Run: headless pygame with SDL's dummy video driver; simulated clock (each Clock.tick advances the game by its frame time, no real sleeping); random seed 0; keys injected as events and as key.get_pressed() state; no mouse input.
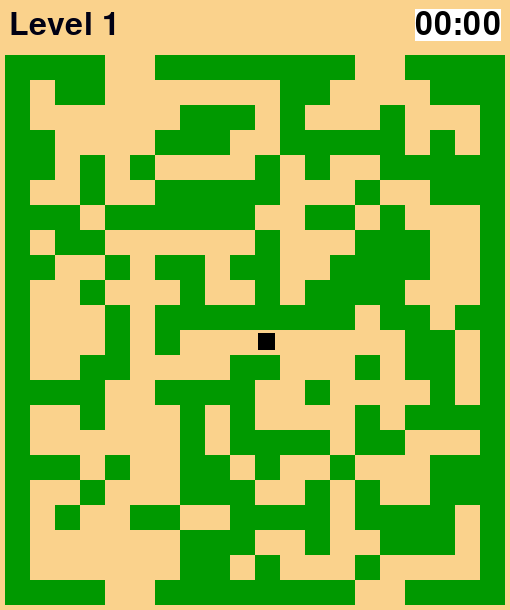
Frame 1 of 4 · flips 1–60 · no input
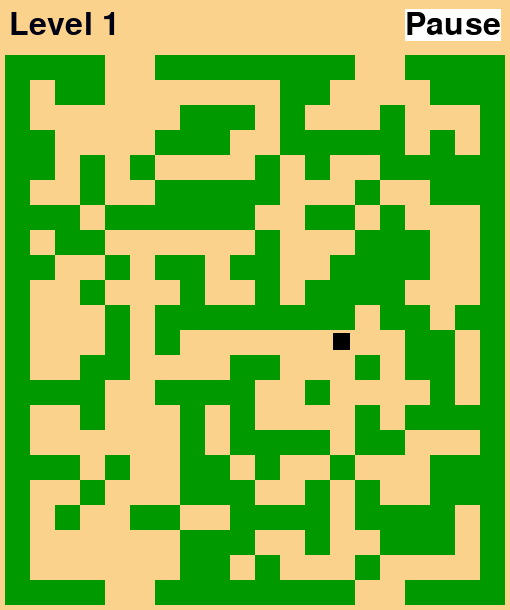
Frame 2 of 4 · flips 61–180 · tapped SPACE, RETURN · held RIGHT (→), D
Frame 3 of 4 · flips 181–300 · held DOWN (↓), S · screen unchanged from frame 2, image omitted
Frame 4 of 4 · flips 301–420 · held LEFT (←), A, UP (↑), W · screen unchanged from frame 3, image omitted

The pygame program that drew these frames:

import pygame
from pygame.locals import *
from random import random, randrange
import time

def background(color, level):
    window.fill(color)
    text = font.render("Level "+str(level), True, (0,0,20)) 
    textRect = text.get_rect()
    offset = (HEADER-textRect.height)//2
    textRect.topleft = (offset, offset)
    window.blit(text, textRect)

def draw_clock():
    text = font.render("Pause", True, (0,0,0), (255,255,255))
    if end_level:
        time = end_time//1000
        string = "{0:02}:{1:02}".format(time//60, time%60)
        text = font.render(string, True, (255,0,0), (255,255,255)) 
    if not paused:
        time = (pygame.time.get_ticks() - paused_time)//1000 #convert to seconds
        string = "{0:02}:{1:02}".format(time//60, time%60)
        text = font.render(string, True, (0,0,0), (255,255,255)) 
    textRect = text.get_rect()
    offset = (HEADER-textRect.height)//2
    textRect.topright = (RES_X-offset, offset)
    window.blit(text, textRect)

def initialize_maze():
    """20*22"""
    maze = [ [IS_WALL]*GRID_WIDTH for i in range(GRID_HEIGHT)]
    for i in range(1,GRID_WIDTH-1):
        for j in range(1,GRID_HEIGHT-1):
            maze[j][i]=(random()<WALL_RATE)
    #clear exits
    for x,y in EXITS:
        maze[y][x] = not IS_WALL
    #clear start
    maze[START_Y][START_X]=not IS_WALL
    return maze

def top_corner(x, y):
    """coordinates to pixels"""
    x=SIZE*x+BORDER_X
    y=SIZE*y+BORDER_Y
    return (x, y)

def draw_rectangle(topCorner, width, height, color):
    Rect = pygame.Rect(topCorner[0], topCorner[1], width, height)
    pygame.draw.rect(window, color, Rect)

def draw_maze(size, color):
    for j in range(GRID_HEIGHT):
        for i in range(GRID_WIDTH):
            if (maze[j][i]):
                draw_rectangle(top_corner(i,j), size, size, color)

def draw_char(x, y):
    #To be improved
    x, y = top_corner(x,y)
    scale = 0.7
    x += (1-scale)/2*SIZE
    y += (1-scale)/2*SIZE
    draw_rectangle((x,y), SIZE*scale, SIZE*scale, (0,0,0,255))

def draw_game(level):
    background(C_PATH, level)
    draw_clock()
    draw_maze(SIZE, C_WALL)
    draw_char(pos_x, pos_y)

def handle_interaction(key):
    """records player's interaction"""
    anim={'move':False,'right':False,'left':False,'up':False,'down':False,'quit':False,'pause':False}
    if key==pygame.K_RIGHT and pos_x<GRID_WIDTH-1 and not(maze[pos_y][pos_x+1]):
        anim['move'] = True
        anim['right'] = True
    if key==pygame.K_LEFT and pos_x>0 and not(maze[pos_y][pos_x-1]):
        anim['move'] = True
        anim['left'] = True
    if key==pygame.K_UP and pos_y>0 and not(maze[pos_y-1][pos_x]):
        anim['move'] = True
        anim['up'] = True
    if key==pygame.K_DOWN and pos_y<GRID_HEIGHT-1 and not(maze[pos_y+1][pos_x]):
        anim['move'] = True
        anim['down'] = True
    if key==pygame.K_q or key==pygame.K_ESCAPE:
        anim['quit'] = True
    if key==pygame.K_SPACE or key==pygame.K_PAUSE:
        anim['pause'] = True
    return anim

def move(anim, x, y):
    if not anim['move'] or paused:
        return (x, y)
    if anim['right']:
        return (x+1, y)
    if anim['left']:
        return (x-1,y)
    if anim['up']:
        return (x, y-1)
    if anim['down']:
        return (x, y+1)

def pause_game(old, change):
    global pause_start, paused_time
    if not old and change:
        pygame.time.set_timer(LOOP_SHIFT, 0)
        pause_start = pygame.time.get_ticks()
        return True
    if old and change:
        pygame.time.set_timer(LOOP_SHIFT, TIMER)
        paused_time += pygame.time.get_ticks() - pause_start
        pause_start = None
        return False
    return old

def handle_shift(grid):
    global pos_x, pos_y
    """from anywhere in any direction"""
    #chose orientation
    columns = (random()<0.5) #lines or columns
    uplim = GRID_WIDTH-1
    if not columns:
        uplim = GRID_HEIGHT-1

    #values
    start = 1
    stop = randrange(1,uplim)
    positives = 1

    #chose section
    above = (random()<0.5) #above or left
    if not above:
        start = stop
        stop = uplim-1
        
    #chose direction
    downwards = (random()<0.5) #downwards or right
    if downwards:
        tmp = start
        start = stop
        stop = tmp
        positives = -1
    
    """shift"""
    for i in range(start, stop, positives):
        if(columns):
            for y in range(1,GRID_HEIGHT-1):
                grid[y][i]=grid[y][i+positives]
        else:
            for x in range(1,GRID_WIDTH-1):
                grid[i][x]=grid[i+positives][x]

    """create new walls"""
    if(columns):
        for y in range(1,GRID_HEIGHT-1):
            grid[y][stop] = (random()<WALL_RATE)
    else:
        for x in range(1,GRID_WIDTH-1):
            grid[stop][x] = (random()<WALL_RATE)

    """clear center"""
    grid[START_Y][START_X] = not IS_WALL 

    """move character"""
    if(grid[pos_y][pos_x]==IS_WALL):
        if(columns):
            if(grid[pos_y][pos_x-positives]==IS_WALL):
                pos_x = START_X
                pos_y = START_Y
            else:
                pos_x -= positives
        else:
            if(grid[pos_y-positives][pos_x]==IS_WALL):
                pos_x = START_X
                pos_y = START_Y
            else:
                pos_y -= positives

def is_end_game(x, y):
    if (x, y) in EXITS:
        return True
    return False

def draw_end():
    text = font.render('Level Complete!', True, (0,0,0), (255,255,255)) 
    textRect = text.get_rect() 
    textRect.center = (RES_X//2,RES_Y//3) 
    window.blit(text, textRect)

def save_score(time): #in ms
    #file open
    #file write
    #file save
    #file close
    return

#High scores https://stackoverflow.com/questions/17181813/blitting-text-in-pygame

# define macro variables
GRID_HEIGHT = 22
GRID_WIDTH = 20
RES_X = 510 #swap to dynamic
RES_Y = 610 #swap to dynamic
IS_WALL = True
WALL_RATE = 0.45
C_PATH = (250, 210, 140, 255)
C_WALL = (0, 153, 0, 255)
HEADER = 50
SIZE = min(RES_X//GRID_WIDTH, (RES_Y-HEADER)//GRID_HEIGHT)
BORDER_X = (RES_X-SIZE*GRID_WIDTH)//2
BORDER_Y = HEADER + (RES_Y-SIZE*GRID_HEIGHT-HEADER)//2
START_X = 10 #centre cleared by def
START_Y = 11 #centre cleared by def
EXITS = [(4,0), (5,0), (14,0), (15,0), 
        (4,GRID_HEIGHT-1), (5,GRID_HEIGHT-1), 
        (14,GRID_HEIGHT-1), (15,GRID_HEIGHT-1)]
TIMER = 1000
LOOP_KEY = USEREVENT+2
LOOP_SHIFT = USEREVENT+1

#define global variables
pos_x = START_X
pos_y = START_Y
key_flags = list()
level = 1
end_level = False
paused_time = 0
pause_start = None
end_time = None

#setup
pygame.display.init()
pygame.font.init()
window = pygame.display.set_mode((RES_X,RES_Y))
pygame.display.set_caption("Moving labyrinth")
font = pygame.font.Font(pygame.font.get_default_font(), 32)
pygame.time.set_timer(LOOP_SHIFT, TIMER) #loop for shift
maze = initialize_maze()

#program 
close_game = False
paused = False
while not close_game: 
    for event in [pygame.event.wait()] + pygame.event.get():
        if event.type == LOOP_SHIFT:
            handle_shift(maze)
        if event.type == pygame.KEYDOWN:
            key_flags.append(event.key)
            pygame.time.set_timer(LOOP_KEY, 200) #hold down loop
        if event.type == pygame.KEYDOWN or event.type == LOOP_KEY:
            for key in key_flags:
                anim = handle_interaction(key)
                close_game = anim['quit']
                paused = pause_game(paused, anim['pause'])
                pos_x, pos_y = move(anim, pos_x, pos_y)
        if event.type == pygame.KEYUP:
            key_flags.remove(event.key)
            if not key_flags:
                pygame.time.set_timer(LOOP_KEY, 0)
        if event.type == pygame.QUIT:
            close_game = True

        draw_game(level)

        if is_end_game(pos_x, pos_y):
            if not end_level:
                end_time = pygame.time.get_ticks()-paused_time
                end_level = True
                paused = True
                pygame.time.set_timer(LOOP_SHIFT, 0)
                save_score(end_time)
            draw_end()

        pygame.display.update()
quit()
